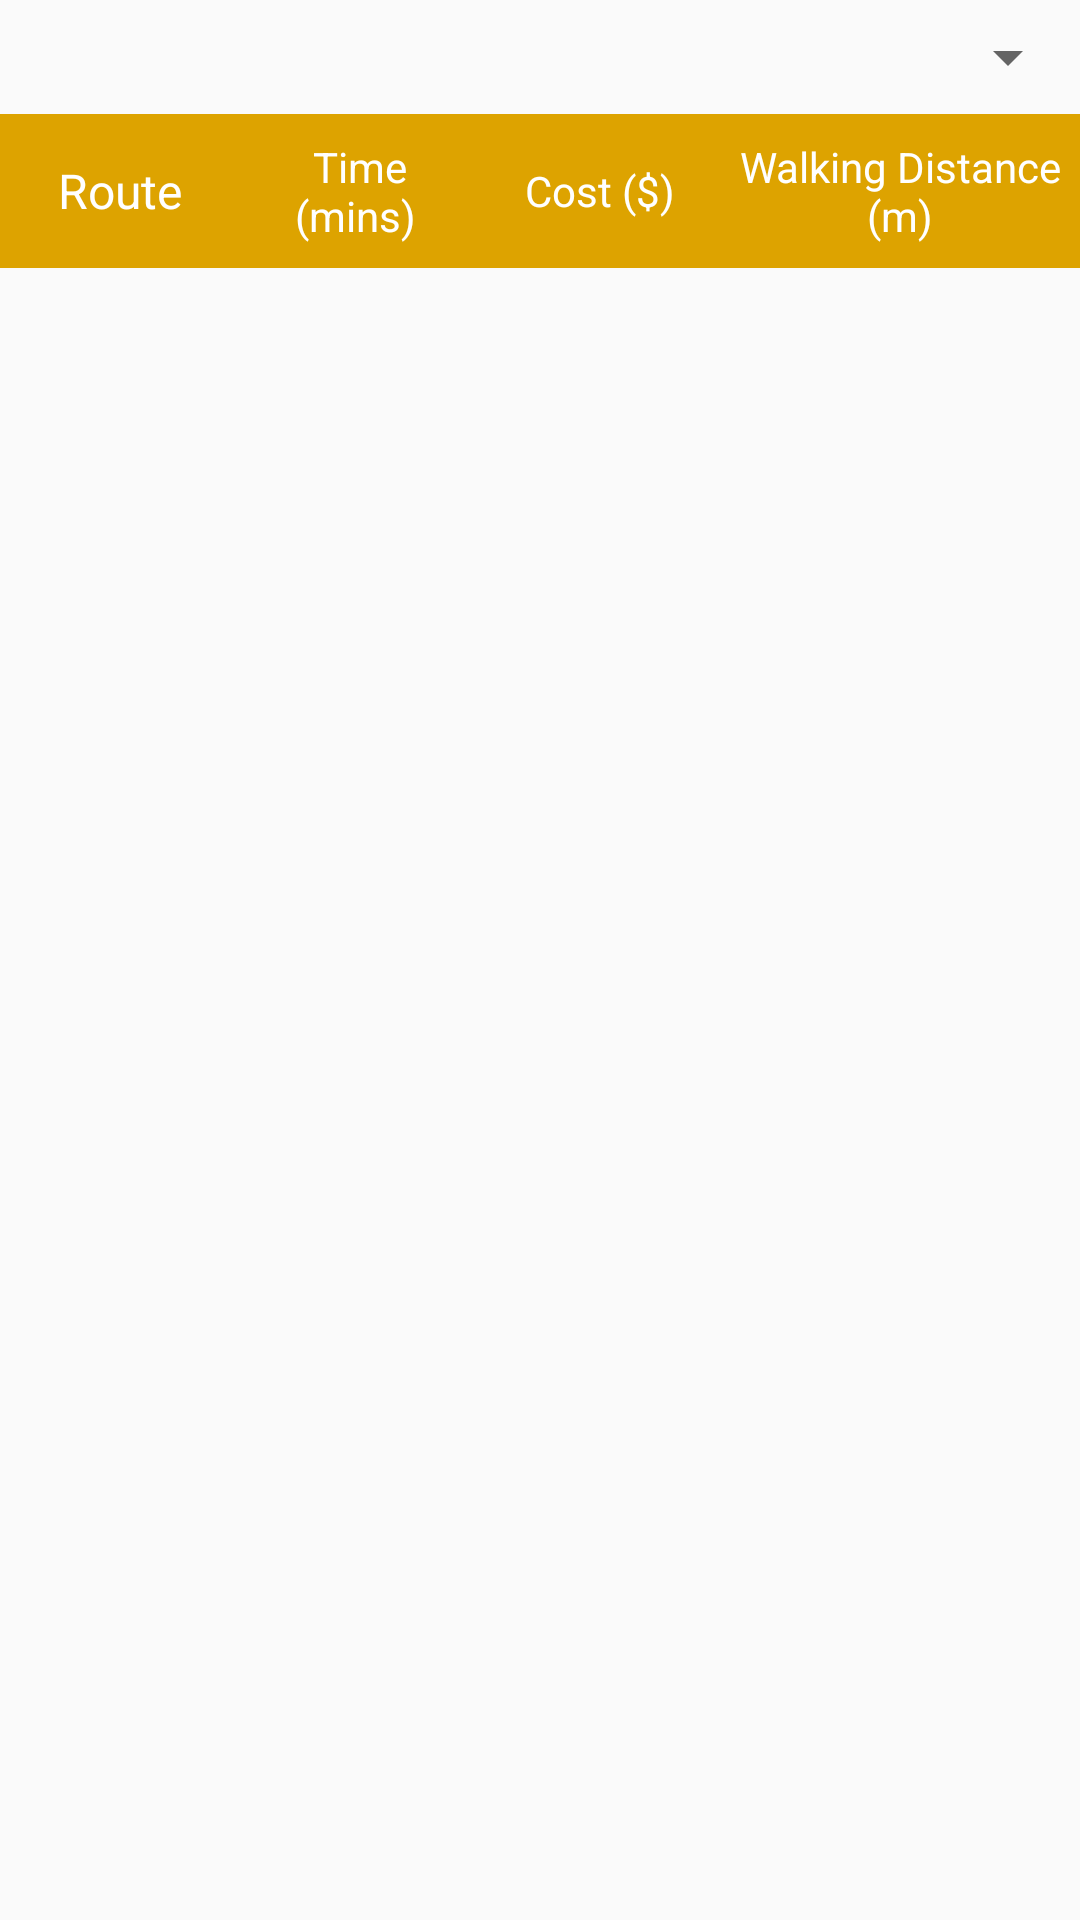

Reconstruct the res/layout file that produces this screen, plus the resources it refers to.
<!-- AndroidManifest.xml: application theme AppTheme -->
<!-- res/layout/view_route.xml -->
<?xml version="1.0" encoding="utf-8"?>
<RelativeLayout xmlns:android="http://schemas.android.com/apk/res/android"
    android:orientation="vertical" android:layout_width="match_parent"
    android:layout_height="match_parent">


    <Spinner
        android:id="@+id/spinner"
        android:layout_width="match_parent"
        android:layout_height="wrap_content"
        android:layout_marginLeft="7dp"
        android:layout_marginStart="7dp"
        android:layout_marginTop="7dp"


        />

    <LinearLayout
        android:id="@+id/ll1"
        android:layout_width="match_parent"
        android:layout_height="wrap_content"
        android:layout_alignParentLeft="true"
        android:layout_alignParentStart="true"
        android:layout_below="@+id/spinner"
        android:layout_marginTop="7dp"
        android:orientation="horizontal"
        android:weightSum="0">

        <TextView
            android:id="@+id/post_RID"
            android:layout_width="0dp"
            android:layout_height="match_parent"
            android:layout_weight="1"
            android:background="@color/colorAccent"
            android:gravity="center"
            android:paddingBottom="7dp"
            android:paddingLeft="7dp"
            android:paddingRight="7dp"
            android:paddingTop="7dp"
            android:text="Route"
            android:textColor="@android:color/white"
            android:textSize="16dp" />

        <TextView

            android:id="@+id/textView5"
            android:layout_width="0dp"

            android:layout_height="match_parent"
            android:layout_weight="1"
            android:background="@color/colorAccent"
            android:gravity="center"
            android:paddingBottom="7dp"
            android:paddingLeft="5dp"
            android:paddingRight="5dp"
            android:paddingTop="7dp"
            android:text="Time (mins) "
            android:textColor="@android:color/background_light" />

        <TextView

            android:id="@+id/textView6"
            android:layout_width="0dp"

            android:layout_height="match_parent"
            android:layout_weight="1"
            android:background="@color/colorAccent"
            android:gravity="center"
            android:paddingBottom="7dp"
            android:paddingLeft="5dp"
            android:paddingRight="5dp"
            android:paddingTop="7dp"
            android:text="Cost ($)"
            android:textColor="@android:color/background_light" />

        <TextView

            android:id="@+id/textView7"
            android:layout_width="0dp"

            android:layout_height="match_parent"
            android:layout_weight="1.5"
            android:background="@color/colorAccent"
            android:gravity="center"
            android:paddingBottom="7dp"
            android:paddingLeft="5dp"
            android:paddingRight="5dp"
            android:paddingTop="7dp"
            android:text="Walking Distance (m)"
            android:textColor="@android:color/background_light" />
    </LinearLayout>


    <android.support.v7.widget.RecyclerView
        android:id="@+id/route_text"
        android:layout_width="match_parent"
        android:layout_height="match_parent"

        android:layout_alignParentLeft="true"
        android:layout_alignParentStart="true"
        android:layout_below="@id/ll1">


    </android.support.v7.widget.RecyclerView>


</RelativeLayout>
<!-- resources referenced by this layout -->
<resources>
  <color name="colorAccent">#dda300</color>
  <style name="AppTheme" parent="Theme.AppCompat.Light.DarkActionBar">
          
          <item name="colorPrimary">@color/colorPrimary</item>
          <item name="colorPrimaryDark">@color/colorPrimaryDark</item>
          <item name="colorAccent">@color/colorAccent</item>
      </style>
  <color name="colorPrimary">#750f6d</color>
  <color name="colorPrimaryDark">#620c5b</color>
</resources>
